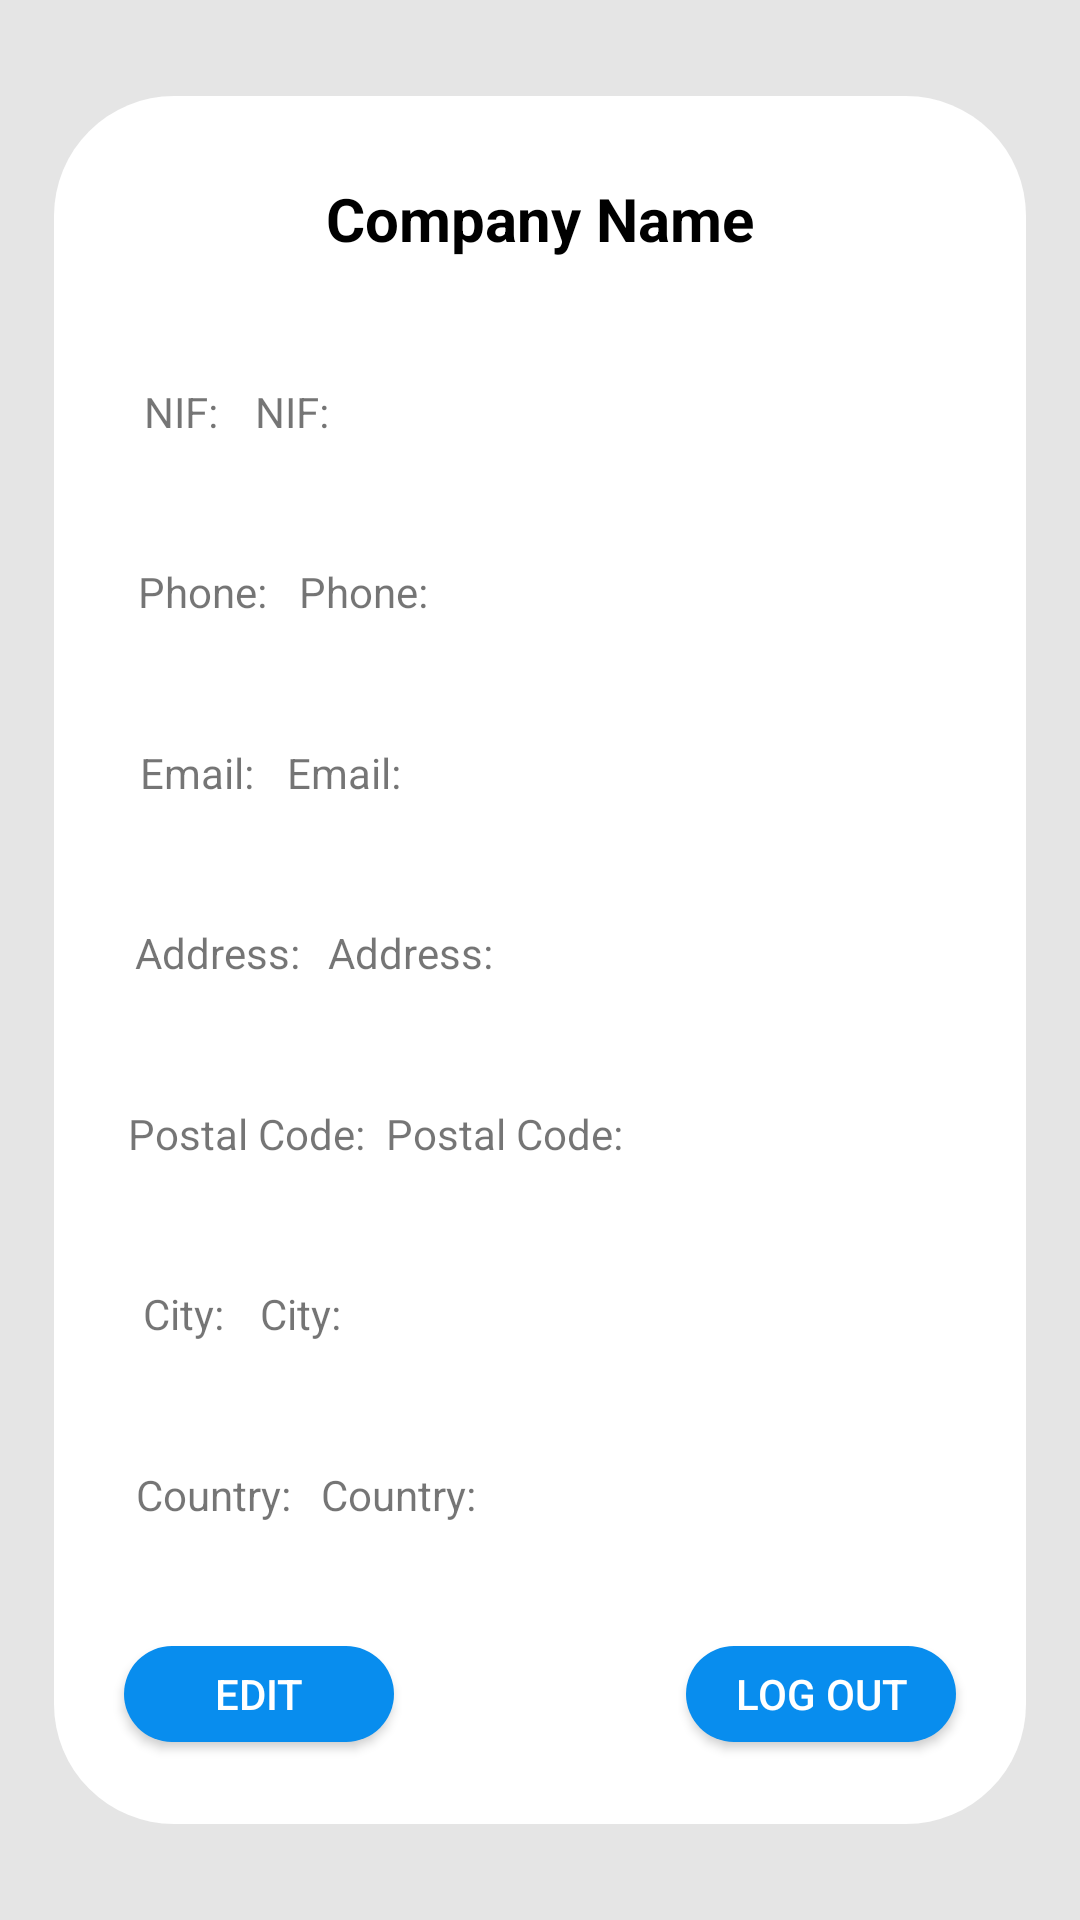

This screen was rendered from an Android layout file. Write that file and the resources it references.
<!-- AndroidManifest.xml: application theme Theme.EReceipt -->
<!-- res/layout/fragment_profile.xml -->
<?xml version="1.0" encoding="utf-8"?>
<androidx.constraintlayout.widget.ConstraintLayout xmlns:android="http://schemas.android.com/apk/res/android"
    xmlns:app="http://schemas.android.com/apk/res-auto"
    android:layout_width="match_parent"
    android:layout_height="match_parent"
    android:background="@color/light_gray">

    <ImageView
        android:id="@+id/background"
        android:layout_width="0dp"
        android:layout_height="0dp"
        android:background="@drawable/bottom_menu"
        app:layout_constraintStart_toStartOf="parent"
        app:layout_constraintEnd_toEndOf="parent"
        app:layout_constraintTop_toTopOf="parent"
        app:layout_constraintBottom_toBottomOf="parent"
        app:layout_constraintWidth_percent="0.9"
        app:layout_constraintHeight_percent="0.9"/>

    <TextView
        android:id="@+id/company_name"
        android:layout_width="wrap_content"
        android:layout_height="wrap_content"
        android:textSize="20sp"
        android:text="@string/company_name"
        android:textStyle="bold"
        android:textColor="@color/black"
        app:layout_constraintStart_toStartOf="@id/background"
        app:layout_constraintEnd_toEndOf="@id/background"
        app:layout_constraintTop_toTopOf="@id/background"
        app:layout_constraintBottom_toBottomOf="@id/background"
        app:layout_constraintVertical_bias="0.05"
        />

    <TextView
        android:id="@+id/company_nif"
        android:layout_width="wrap_content"
        android:layout_height="wrap_content"
        android:text="@string/company_nif"
        app:layout_constraintStart_toStartOf="@id/background"
        app:layout_constraintEnd_toEndOf="@id/background"
        app:layout_constraintHorizontal_bias="0.1"
        app:layout_constraintTop_toBottomOf="@id/company_name"
        app:layout_constraintBottom_toTopOf="@id/company_phone"/>

    <TextView
        android:id="@+id/company_phone"
        android:layout_width="wrap_content"
        android:layout_height="wrap_content"
        android:text="@string/company_phone"
        app:layout_constraintStart_toStartOf="@id/background"
        app:layout_constraintEnd_toEndOf="@id/background"
        app:layout_constraintHorizontal_bias="0.1"
        app:layout_constraintTop_toBottomOf="@id/company_nif"
        app:layout_constraintBottom_toTopOf="@id/company_email"/>

    <TextView
        android:id="@+id/company_email"
        android:layout_width="wrap_content"
        android:layout_height="wrap_content"
        android:text="@string/company_email"
        app:layout_constraintStart_toStartOf="@id/background"
        app:layout_constraintEnd_toEndOf="@id/background"
        app:layout_constraintHorizontal_bias="0.1"
        app:layout_constraintTop_toBottomOf="@id/company_phone"
        app:layout_constraintBottom_toTopOf="@id/company_address"/>

    <TextView
        android:id="@+id/company_address"
        android:layout_width="wrap_content"
        android:layout_height="wrap_content"
        android:text="@string/company_address"
        app:layout_constraintStart_toStartOf="@id/background"
        app:layout_constraintEnd_toEndOf="@id/background"
        app:layout_constraintHorizontal_bias="0.1"
        app:layout_constraintTop_toBottomOf="@id/company_email"
        app:layout_constraintBottom_toTopOf="@id/company_postalCode"/>

    <TextView
        android:id="@+id/company_postalCode"
        android:layout_width="wrap_content"
        android:layout_height="wrap_content"
        android:text="@string/company_postal_code"
        app:layout_constraintStart_toStartOf="@id/background"
        app:layout_constraintEnd_toEndOf="@id/background"
        app:layout_constraintHorizontal_bias="0.1"
        app:layout_constraintTop_toBottomOf="@id/company_address"
        app:layout_constraintBottom_toTopOf="@id/company_city"/>

    <TextView
        android:id="@+id/company_city"
        android:layout_width="wrap_content"
        android:layout_height="wrap_content"
        android:text="@string/company_city"
        app:layout_constraintStart_toStartOf="@id/background"
        app:layout_constraintEnd_toEndOf="@id/background"
        app:layout_constraintHorizontal_bias="0.1"
        app:layout_constraintTop_toBottomOf="@id/company_postalCode"
        app:layout_constraintBottom_toTopOf="@id/company_country"/>

    <TextView
        android:id="@+id/company_country"
        android:layout_width="wrap_content"
        android:layout_height="wrap_content"
        android:text="@string/company_country"
        app:layout_constraintStart_toStartOf="@id/background"
        app:layout_constraintEnd_toEndOf="@id/background"
        app:layout_constraintHorizontal_bias="0.1"
        app:layout_constraintTop_toBottomOf="@id/company_city"
        app:layout_constraintBottom_toTopOf="@id/log_out"/>

    <TextView
        android:id="@+id/company_nif_text"
        android:layout_width="wrap_content"
        android:layout_height="wrap_content"
        android:text="@string/company_nif"
        app:layout_constraintStart_toEndOf="@id/company_nif"
        app:layout_constraintEnd_toEndOf="@id/background"
        app:layout_constraintHorizontal_bias="0.05"
        app:layout_constraintTop_toTopOf="@id/company_nif"
        app:layout_constraintBottom_toBottomOf="@id/company_nif"/>

    <TextView
        android:id="@+id/company_phone_text"
        android:layout_width="wrap_content"
        android:layout_height="wrap_content"
        android:text="@string/company_phone"
        app:layout_constraintStart_toEndOf="@id/company_phone"
        app:layout_constraintEnd_toEndOf="@id/background"
        app:layout_constraintHorizontal_bias="0.05"
        app:layout_constraintTop_toTopOf="@id/company_phone"
        app:layout_constraintBottom_toBottomOf="@id/company_phone"/>

    <TextView
        android:id="@+id/company_email_text"
        android:layout_width="wrap_content"
        android:layout_height="wrap_content"
        android:text="@string/company_email"
        app:layout_constraintStart_toEndOf="@id/company_email"
        app:layout_constraintEnd_toEndOf="@id/background"
        app:layout_constraintHorizontal_bias="0.05"
        app:layout_constraintTop_toTopOf="@id/company_email"
        app:layout_constraintBottom_toBottomOf="@id/company_email"/>

    <TextView
        android:id="@+id/company_address_text"
        android:layout_width="wrap_content"
        android:layout_height="wrap_content"
        android:text="@string/company_address"
        app:layout_constraintStart_toEndOf="@id/company_address"
        app:layout_constraintEnd_toEndOf="@id/background"
        app:layout_constraintHorizontal_bias="0.05"
        app:layout_constraintTop_toTopOf="@id/company_address"
        app:layout_constraintBottom_toBottomOf="@id/company_address"/>

    <TextView
        android:id="@+id/company_postalCode_text"
        android:layout_width="wrap_content"
        android:layout_height="wrap_content"
        android:text="@string/company_postal_code"
        app:layout_constraintStart_toEndOf="@id/company_postalCode"
        app:layout_constraintEnd_toEndOf="@id/background"
        app:layout_constraintHorizontal_bias="0.05"
        app:layout_constraintTop_toTopOf="@id/company_postalCode"
        app:layout_constraintBottom_toBottomOf="@id/company_postalCode"/>

    <TextView
        android:id="@+id/company_city_text"
        android:layout_width="wrap_content"
        android:layout_height="wrap_content"
        android:text="@string/company_city"
        app:layout_constraintStart_toEndOf="@id/company_city"
        app:layout_constraintEnd_toEndOf="@id/background"
        app:layout_constraintHorizontal_bias="0.05"
        app:layout_constraintTop_toTopOf="@id/company_city"
        app:layout_constraintBottom_toBottomOf="@id/company_city"/>

    <TextView
        android:id="@+id/company_country_text"
        android:layout_width="wrap_content"
        android:layout_height="wrap_content"
        android:text="@string/company_country"
        app:layout_constraintStart_toEndOf="@id/company_country"
        app:layout_constraintEnd_toEndOf="@id/background"
        app:layout_constraintHorizontal_bias="0.05"
        app:layout_constraintTop_toTopOf="@id/company_country"
        app:layout_constraintBottom_toBottomOf="@id/company_country"/>

    <Button
        android:id="@+id/log_out"
        android:layout_width="0dp"
        android:layout_height="0dp"
        android:text="@string/log_out"
        android:textColor="@color/white"
        android:background="@drawable/button"
        app:layout_constraintStart_toStartOf="@id/background"
        app:layout_constraintEnd_toEndOf="@id/background"
        app:layout_constraintTop_toTopOf="@id/background"
        app:layout_constraintBottom_toBottomOf="@id/background"
        app:layout_constraintWidth_percent="0.25"
        app:layout_constraintHeight_percent="0.05"
        app:layout_constraintVertical_bias="0.95"
        app:layout_constraintHorizontal_bias="0.90"
        />

    <Button
        android:id="@+id/edit_btn"
        android:layout_width="0dp"
        android:layout_height="0dp"
        android:text="@string/edit"
        android:textColor="@color/white"
        android:background="@drawable/button"
        app:layout_constraintStart_toStartOf="@id/background"
        app:layout_constraintEnd_toEndOf="@id/background"
        app:layout_constraintTop_toTopOf="@id/background"
        app:layout_constraintBottom_toBottomOf="@id/background"
        app:layout_constraintWidth_percent="0.25"
        app:layout_constraintHeight_percent="0.05"
        app:layout_constraintVertical_bias="0.95"
        app:layout_constraintHorizontal_bias="0.10"
        />

</androidx.constraintlayout.widget.ConstraintLayout>
<!-- resources referenced by this layout -->
<resources>
  <color name="black">#FF000000</color>
  <color name="light_gray">#E5E5E5</color>
  <color name="white">#FFFFFFFF</color>
  <!-- drawable bottom_menu (drawable) -->
  <?xml version="1.0" encoding="utf-8"?>
  <shape xmlns:android="http://schemas.android.com/apk/res/android"
      android:shape="rectangle">
  
      <corners
          android:radius="40dp"/>
      <size
          android:height="100dp"
          android:width="300dp"/>
  
      <solid
          android:color="#FFFFFF"/>
  
  </shape>
  <!-- drawable button (drawable) -->
  <?xml version="1.0" encoding="utf-8"?>
  <shape xmlns:android="http://schemas.android.com/apk/res/android"
      android:shape="rectangle">
  
      <corners
          android:radius="40dp"/>
      <size
          android:height="50dp"
          android:width="300dp"/>
      <solid
          android:color="@color/blue"/>
  
  </shape>
  <string name="company_address">Address: </string>
  <string name="company_city">City: </string>
  <string name="company_country">Country: </string>
  <string name="company_email">Email: </string>
  <string name="company_name">Company Name</string>
  <string name="company_nif">NIF: </string>
  <string name="company_phone">Phone: </string>
  <string name="company_postal_code">Postal Code: </string>
  <string name="edit">Edit</string>
  <string name="log_out">Log Out</string>
  <style name="Theme.EReceipt" parent="Theme.AppCompat.Light.NoActionBar">
          
          <item name="colorPrimary">@color/black</item>
          <item name="colorPrimaryVariant">@color/purple_700</item>
          <item name="colorOnPrimary">@color/white</item>
          
          <item name="colorSecondary">@color/teal_200</item>
          <item name="colorSecondaryVariant">@color/teal_700</item>
          <item name="colorOnSecondary">@color/black</item>
          
          <item name="android:statusBarColor">?attr/colorPrimaryVariant</item>
          
      </style>
  <color name="blue">#088DEE</color>
  <color name="purple_700">#FF3700B3</color>
  <color name="teal_200">#FF03DAC5</color>
  <color name="teal_700">#FF018786</color>
</resources>
